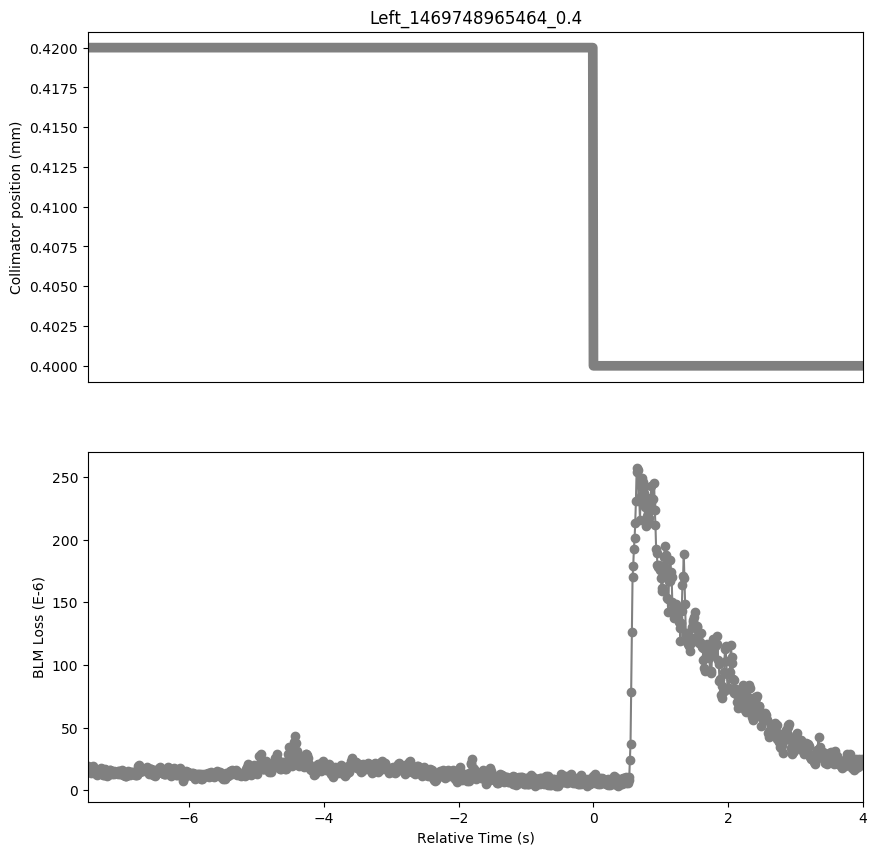

The data file committed next to this chart (first rows):
Timestamp, position, BLMTI.06R7.B2I10_TCP.B6R7.B2
1469748957970, 0.42, 1.9186e-05
1469748957980, 0.42, 1.7738e-05
1469748957990, 0.42, 1.629e-05
1469748958000, 0.42, 1.5204e-05
1469748958010, 0.42, 1.4118e-05
1469748958020, 0.42, 1.629e-05
1469748958030, 0.42, 1.8100000000000003e-05
1469748958040, 0.42, 1.7014e-05
1469748958050, 0.42, 1.9548e-05
1469748958060, 0.42, 1.5566e-05
1469748958070, 0.42, 1.629e-05
1469748958080, 0.42, 1.4118e-05
1469748958090, 0.42, 1.3394000000000001e-05
1469748958100, 0.42, 1.3032e-05
1469748958110, 0.42, 1.1945999999999999e-05
1469748958120, 0.42, 1.448e-05
1469748958130, 0.42, 1.5928e-05
1469748958140, 0.42, 1.4842000000000001e-05
1469748958150, 0.42, 1.5566e-05
1469748958160, 0.42, 1.7738e-05
1469748958170, 0.42, 1.6652e-05
1469748958180, 0.42, 1.3755999999999998e-05
1469748958190, 0.42, 1.2308e-05
1469748958200, 0.42, 1.2308e-05
1469748958210, 0.42, 1.4842000000000001e-05
1469748958220, 0.42, 1.6652e-05
1469748958230, 0.42, 1.629e-05
1469748958240, 0.42, 1.3755999999999998e-05
1469748958250, 0.42, 1.1222e-05
1469748958260, 0.42, 1.1945999999999999e-05
1469748958270, 0.42, 1.3755999999999998e-05
1469748958280, 0.42, 1.448e-05
1469748958290, 0.42, 1.5928e-05
1469748958300, 0.42, 1.5928e-05
1469748958310, 0.42, 1.448e-05
1469748958320, 0.42, 1.4842000000000001e-05
1469748958330, 0.42, 1.267e-05
1469748958340, 0.42, 1.4842000000000001e-05
1469748958350, 0.42, 1.3032e-05
1469748958360, 0.42, 1.5204e-05
1469748958370, 0.42, 1.448e-05
1469748958380, 0.42, 1.4118e-05
1469748958390, 0.42, 1.4118e-05
1469748958400, 0.42, 1.4842000000000001e-05
1469748958410, 0.42, 1.3032e-05
1469748958420, 0.42, 1.5566e-05
1469748958430, 0.42, 1.5204e-05
1469748958440, 0.42, 1.267e-05
1469748958450, 0.42, 1.448e-05
1469748958460, 0.42, 1.448e-05
1469748958470, 0.42, 1.629e-05
1469748958480, 0.42, 1.4118e-05
1469748958490, 0.42, 1.2308e-05
1469748958500, 0.42, 1.3394000000000001e-05
1469748958510, 0.42, 1.3394000000000001e-05
1469748958520, 0.42, 1.1222e-05
1469748958530, 0.42, 1.1584000000000001e-05
1469748958540, 0.42, 1.1222e-05
1469748958550, 0.42, 1.3755999999999998e-05
1469748958560, 0.42, 1.4842000000000001e-05
... 1,091 more rows
